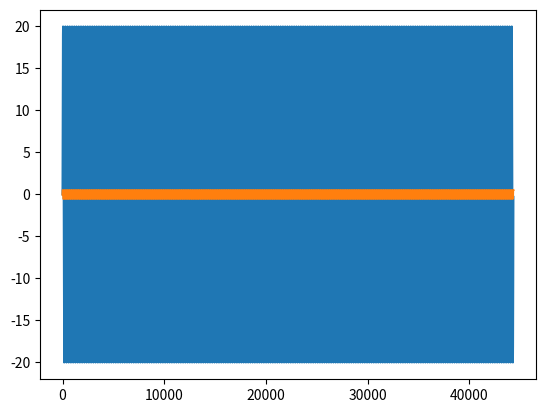

This figure's Python source: (Note: this script raises an exception after producing the figure.)
#!/usr/bin/env python

import numpy as np

class Function(object):
  def __init__(self, dt, R, C):
    self.A = dt / (2 * C) + R
    self.B = dt / (2 * C) - R

  def f(self, x):
    return np.sign(x) * 1e-12 * (np.exp(np.abs(x) / 26e-3) - 1)

  def fprime(self, x):
    return 1e-12 * np.exp(np.abs(x) / 26e-3) / 26e-3

  def __call__(self, x0, x1, y0, y1):
    return self.f(y1) + 1/self.A * (y1 + (x0 - x1 + self.B * self.f(y0) - y0))

  def gradient(self, x0, x1, y0, y1):
    return self.fprime(y1) + 1/self.A
    
def optimize(fun, x0, x1, y0):
  y1 = y0
  yk = y1 - fun(x0, x1, y0, y1) / fun.gradient(x0, x1, y0, y1)
  
  while(abs(y1 - yk) > 0.00001):
    y1 = yk
    yk = y1 - fun(x0, x1, y0, y1) / fun.gradient(x0, x1, y0, y1)

  return y1

def plot_fft(x, fs):
  n = len(x)
  x = x[-fs:] / (fs / 2)
  x_fft = fft.fft(x)[:fs/10]
  plt.subplot(211)
  plt.semilogy(np.abs(x_fft))
  plt.subplot(212)
  angle = np.angle(x_fft)
  angle[np.abs(x_fft) < 0.001] = 0
  plt.plot(angle)

def overdrive(signal, fs):
  fun = Function(1./fs, 10000, 22e-9)
  y = np.zeros(signal.shape)
  x1 = signal[0]
  y1 = y[0]
  
  for i in range(1, signal.shape[0]):
    x0 = x1
    x1 = signal[i]
    y0 = y1
    y1 = optimize(fun, x0, x1, y0)
    y[i] = y1

  return y  

if __name__ == "__main__":
  import matplotlib.pyplot as plt
  import numpy as np
  import scipy.fftpack as fft
  import scipy.io.wavfile as wav

  fs = 44100
  fsin = 200
  n_samples = fs + fs/fsin
  

  x = 20 * np.sin(2 * np.pi * np.arange(n_samples)*fsin/fs)
  y = overdrive(x, fs = fs)

  plt.plot(x)
  plt.plot(y)

  plt.figure()
  plot_fft(x, fs)

  plt.figure()
  plot_fft(y, fs)
  
  wav.write("sin.wav", fs, (x / 20 * 2**15).astype(np.int16))
  wav.write("sin_overdrive.wav", fs, (y * 2**15).astype(np.int16))
  
  plt.show()
